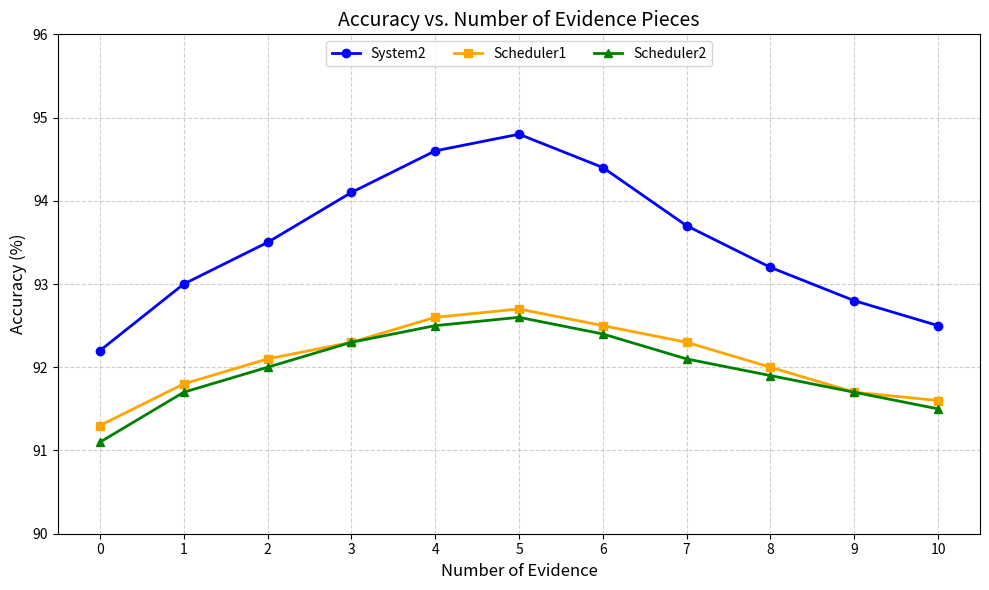

Here is the Python script that generated this plot: (Note: this script raises an exception after producing the figure.)
import matplotlib.pyplot as plt


def plot_accuracy_vs_evidence(evidence_nums, acc_dict, output_path):
    """
    绘制不同证据数量下，不同系统/调度策略的准确率变化曲线。

    Args:
        evidence_nums (list): 证据数量列表。
        acc_dict (dict): 各方法的准确率数据，键为方法名称，值为准确率列表。
        output_path (str): 图像保存路径。
    """
    plt.figure(figsize=(10, 6))

    markers = ['o', 's', '^', 'D', '*', 'x']
    colors = ['blue', 'orange', 'green', 'red', 'purple', 'cyan']

    for i, (label, acc) in enumerate(acc_dict.items()):
        plt.plot(
            evidence_nums,
            acc,
            marker=markers[i % len(markers)],
            color=colors[i % len(colors)],
            label=label,
            linewidth=2
        )

    plt.title('Accuracy vs. Number of Evidence Pieces', fontsize=14)
    plt.xlabel('Number of Evidence', fontsize=12)
    plt.ylabel('Accuracy (%)', fontsize=12)
    plt.xticks(evidence_nums)
    plt.ylim(90, 96)  # 自动适应或根据数据调整
    plt.grid(True, linestyle='--', alpha=0.6)
    plt.legend(loc='upper center', ncol=3, fontsize=10)
    plt.tight_layout()
    plt.savefig(output_path, dpi=300)
    plt.show()


if __name__ == '__main__':
    evidence_nums = list(range(11))  # 0-10

    # Twitter 示例数据
    # dataset="twitter"
    # acc_dict = {
    #     "System2":   [92.7, 93.5, 94.1, 94.4, 95.0, 95.3, 95.1, 94.4, 93.7, 93.3, 93.0],
    #     "Scheduler1": [91.4, 91.9, 92.2, 92.4, 92.8, 93.0, 92.9, 92.5, 92.1, 91.9, 91.8],
    #     "Scheduler2": [91.6, 92.0, 92.2, 92.5, 92.9, 93.2, 93.1, 92.7, 92.3, 92.1, 91.9],
    # }

    # Twitter 示例数据
    dataset="webio"
    acc_dict = {
        "System2":    [92.2, 93.0, 93.5, 94.1, 94.6, 94.8, 94.4, 93.7, 93.2, 92.8, 92.5],
        "Scheduler1": [91.3, 91.8, 92.1, 92.3, 92.6, 92.7, 92.5, 92.3, 92.0, 91.7, 91.6],
        "Scheduler2": [91.1, 91.7, 92.0, 92.3, 92.5, 92.6, 92.4, 92.1, 91.9, 91.7, 91.5],
    }





    output_path = f"../outputs/{dataset}_evidence_accuracy_curve.png"
    plot_accuracy_vs_evidence(evidence_nums, acc_dict, output_path)
